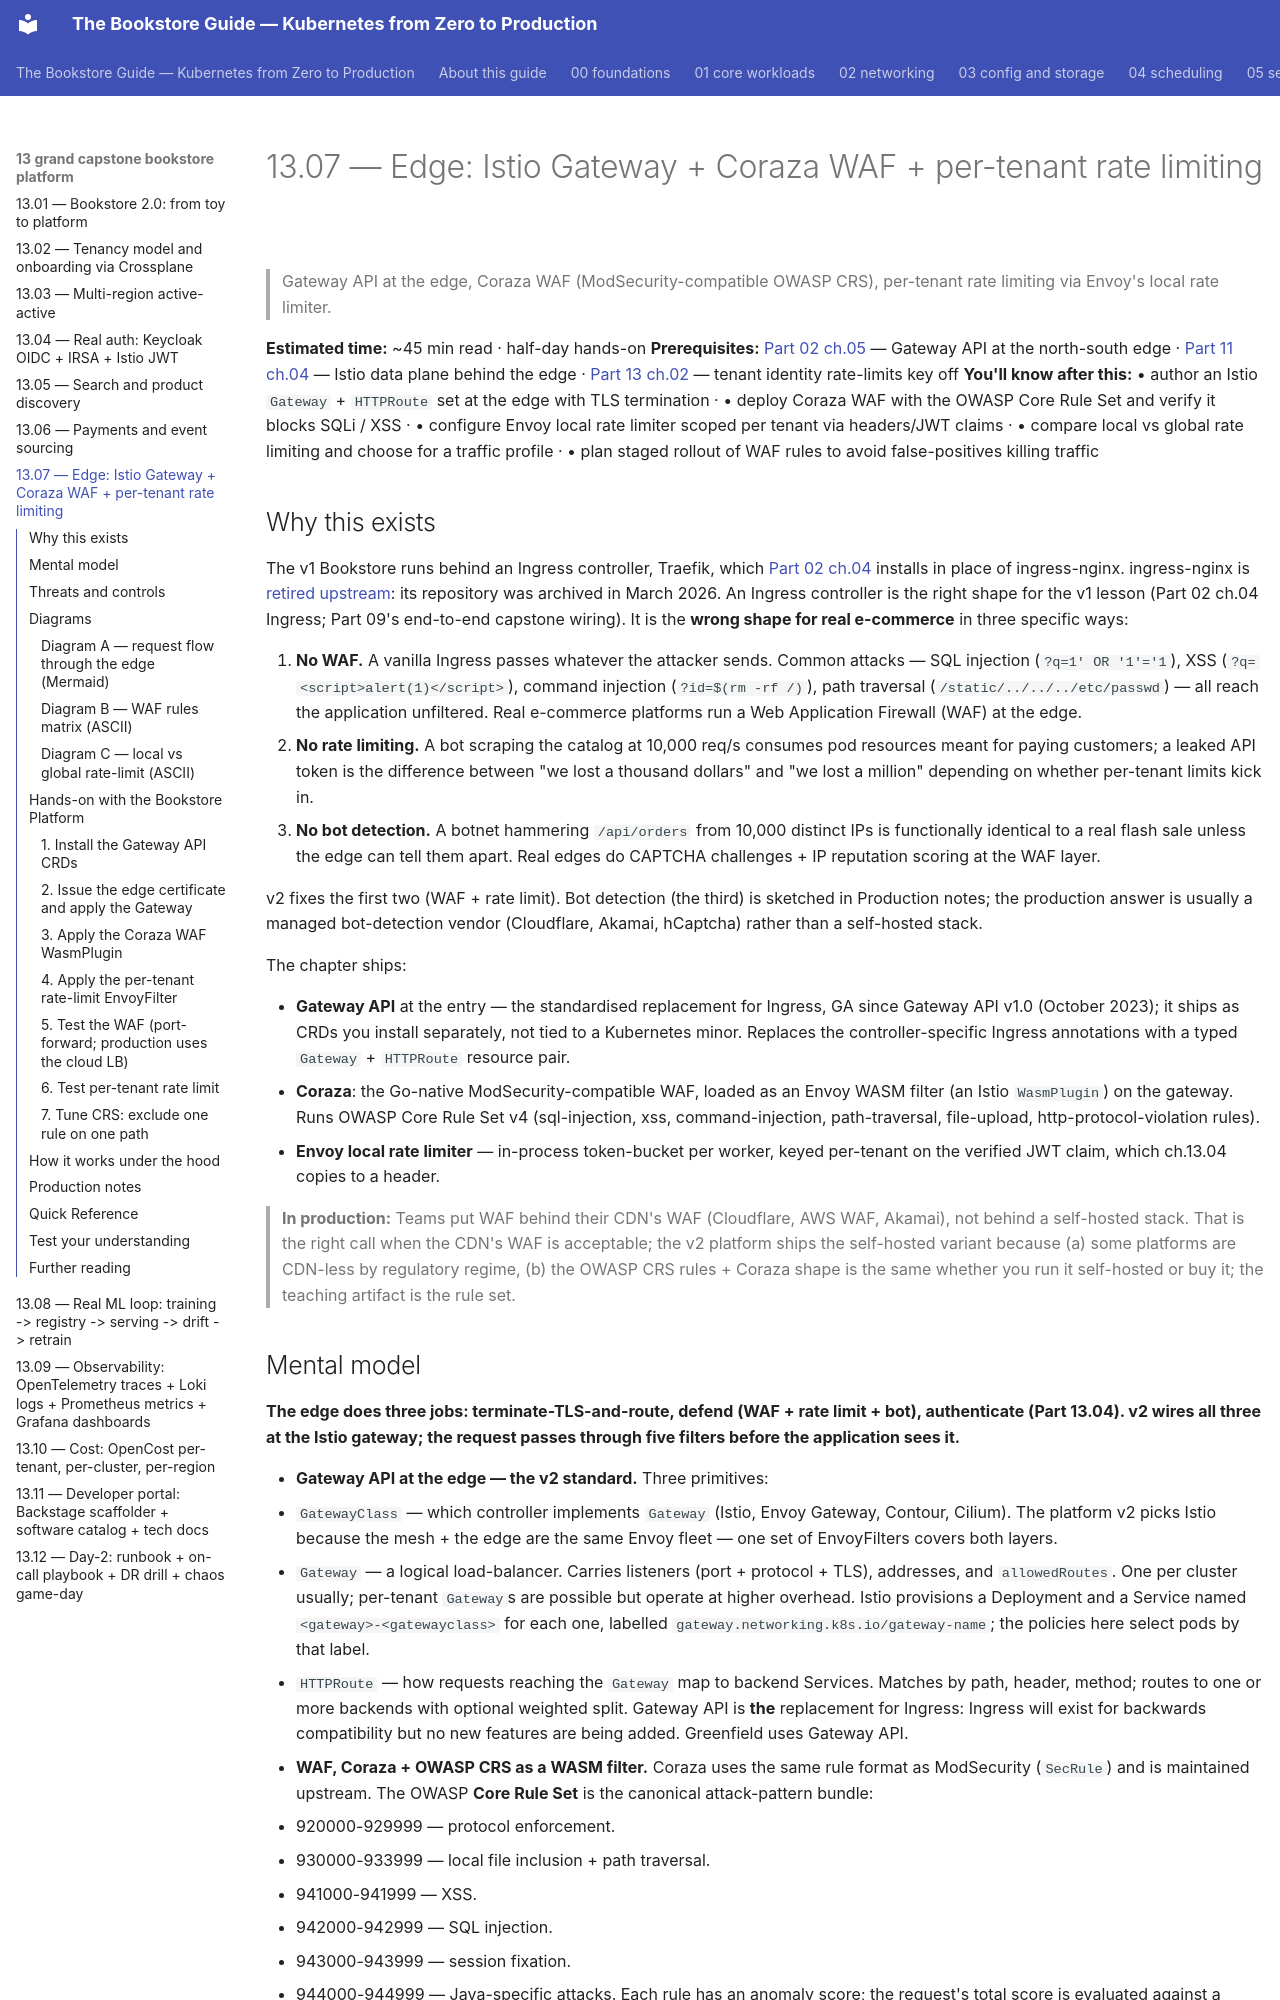

repository: abd-ulbasit/bookstore-kubernetes-guide · page: 13-grand-capstone-bookstore-platform/07-edge-gateway-waf-rate-limiting/index.html · generator: mkdocs

# 13.07 — Edge: Istio Gateway + Coraza WAF + per-tenant rate limiting

> Gateway API at the edge, Coraza WAF (ModSecurity-compatible OWASP CRS),
> per-tenant rate limiting via Envoy's local rate limiter.

**Estimated time:** ~45 min read · half-day hands-on
**Prerequisites:** [Part 02 ch.05](../02-networking/05-gateway-api.md) — Gateway API at the north-south edge · [Part 11 ch.04](../11-advanced-production-patterns/04-service-mesh.md) — Istio data plane behind the edge · [Part 13 ch.02](02-tenancy-and-crossplane-onboarding.md) — tenant identity rate-limits key off
**You'll know after this:** • author an Istio `Gateway` + `HTTPRoute` set at the edge with TLS termination · • deploy Coraza WAF with the OWASP Core Rule Set and verify it blocks SQLi / XSS · • configure Envoy local rate limiter scoped per tenant via headers/JWT claims · • compare local vs global rate limiting and choose for a traffic profile · • plan staged rollout of WAF rules to avoid false-positives killing traffic

<!-- tags: bookstore-v2, security, networking, istio, coraza, multi-tenancy -->

## Why this exists

The v1 Bookstore runs behind an Ingress controller, Traefik, which
[Part 02 ch.04](../02-networking/04-ingress.md) installs in place of
ingress-nginx. ingress-nginx is
[retired upstream](https://github.com/kubernetes/ingress-nginx): its
repository was archived in March 2026. An Ingress controller is the right
shape for the v1 lesson (Part 02 ch.04 Ingress; Part 09's end-to-end capstone
wiring). It is the **wrong shape for real e-commerce** in three specific ways:

1. **No WAF.** A vanilla Ingress passes whatever the attacker sends.
   Common attacks — SQL injection (`?q=1' OR '1'='1`), XSS
   (`?q=<script>alert(1)</script>`), command injection (`?id=$(rm -rf /)`),
   path traversal (`/static/../../../etc/passwd`) — all reach the
   application unfiltered. Real e-commerce platforms run a Web
   Application Firewall (WAF) at the edge.
2. **No rate limiting.** A bot scraping the catalog at 10,000 req/s
   consumes pod resources meant for paying customers; a leaked API
   token is the difference between "we lost a thousand dollars" and
   "we lost a million" depending on whether per-tenant limits kick in.
3. **No bot detection.** A botnet hammering `/api/orders` from 10,000
   distinct IPs is functionally identical to a real flash sale unless
   the edge can tell them apart. Real edges do CAPTCHA challenges +
   IP reputation scoring at the WAF layer.

v2 fixes the first two (WAF + rate limit). Bot detection (the third)
is sketched in Production notes; the production answer is usually a
managed bot-detection vendor (Cloudflare, Akamai, hCaptcha) rather
than a self-hosted stack.

The chapter ships:

- **Gateway API** at the entry — the standardised replacement for
  Ingress, GA since Gateway API v1.0 (October 2023); it ships as CRDs
  you install separately, not tied to a Kubernetes minor. Replaces the
  controller-specific Ingress annotations with a typed `Gateway` +
  `HTTPRoute` resource pair.
- **Coraza**: the Go-native ModSecurity-compatible WAF, loaded as an
  Envoy WASM filter (an Istio `WasmPlugin`) on the gateway. Runs OWASP
  Core Rule Set v4 (sql-injection, xss, command-injection, path-traversal,
  file-upload, http-protocol-violation rules).
- **Envoy local rate limiter** — in-process token-bucket per worker,
  keyed per-tenant on the verified JWT claim, which ch.13.04 copies to a
  header.

> **In production:** Teams put WAF behind their CDN's WAF (Cloudflare,
> AWS WAF, Akamai), not behind a self-hosted stack. That is the right
> call when the CDN's WAF is acceptable; the v2 platform ships the
> self-hosted variant because (a) some platforms are CDN-less by
> regulatory regime, (b) the OWASP CRS rules + Coraza shape is the
> same whether you run it self-hosted or buy it; the teaching
> artifact is the rule set.
